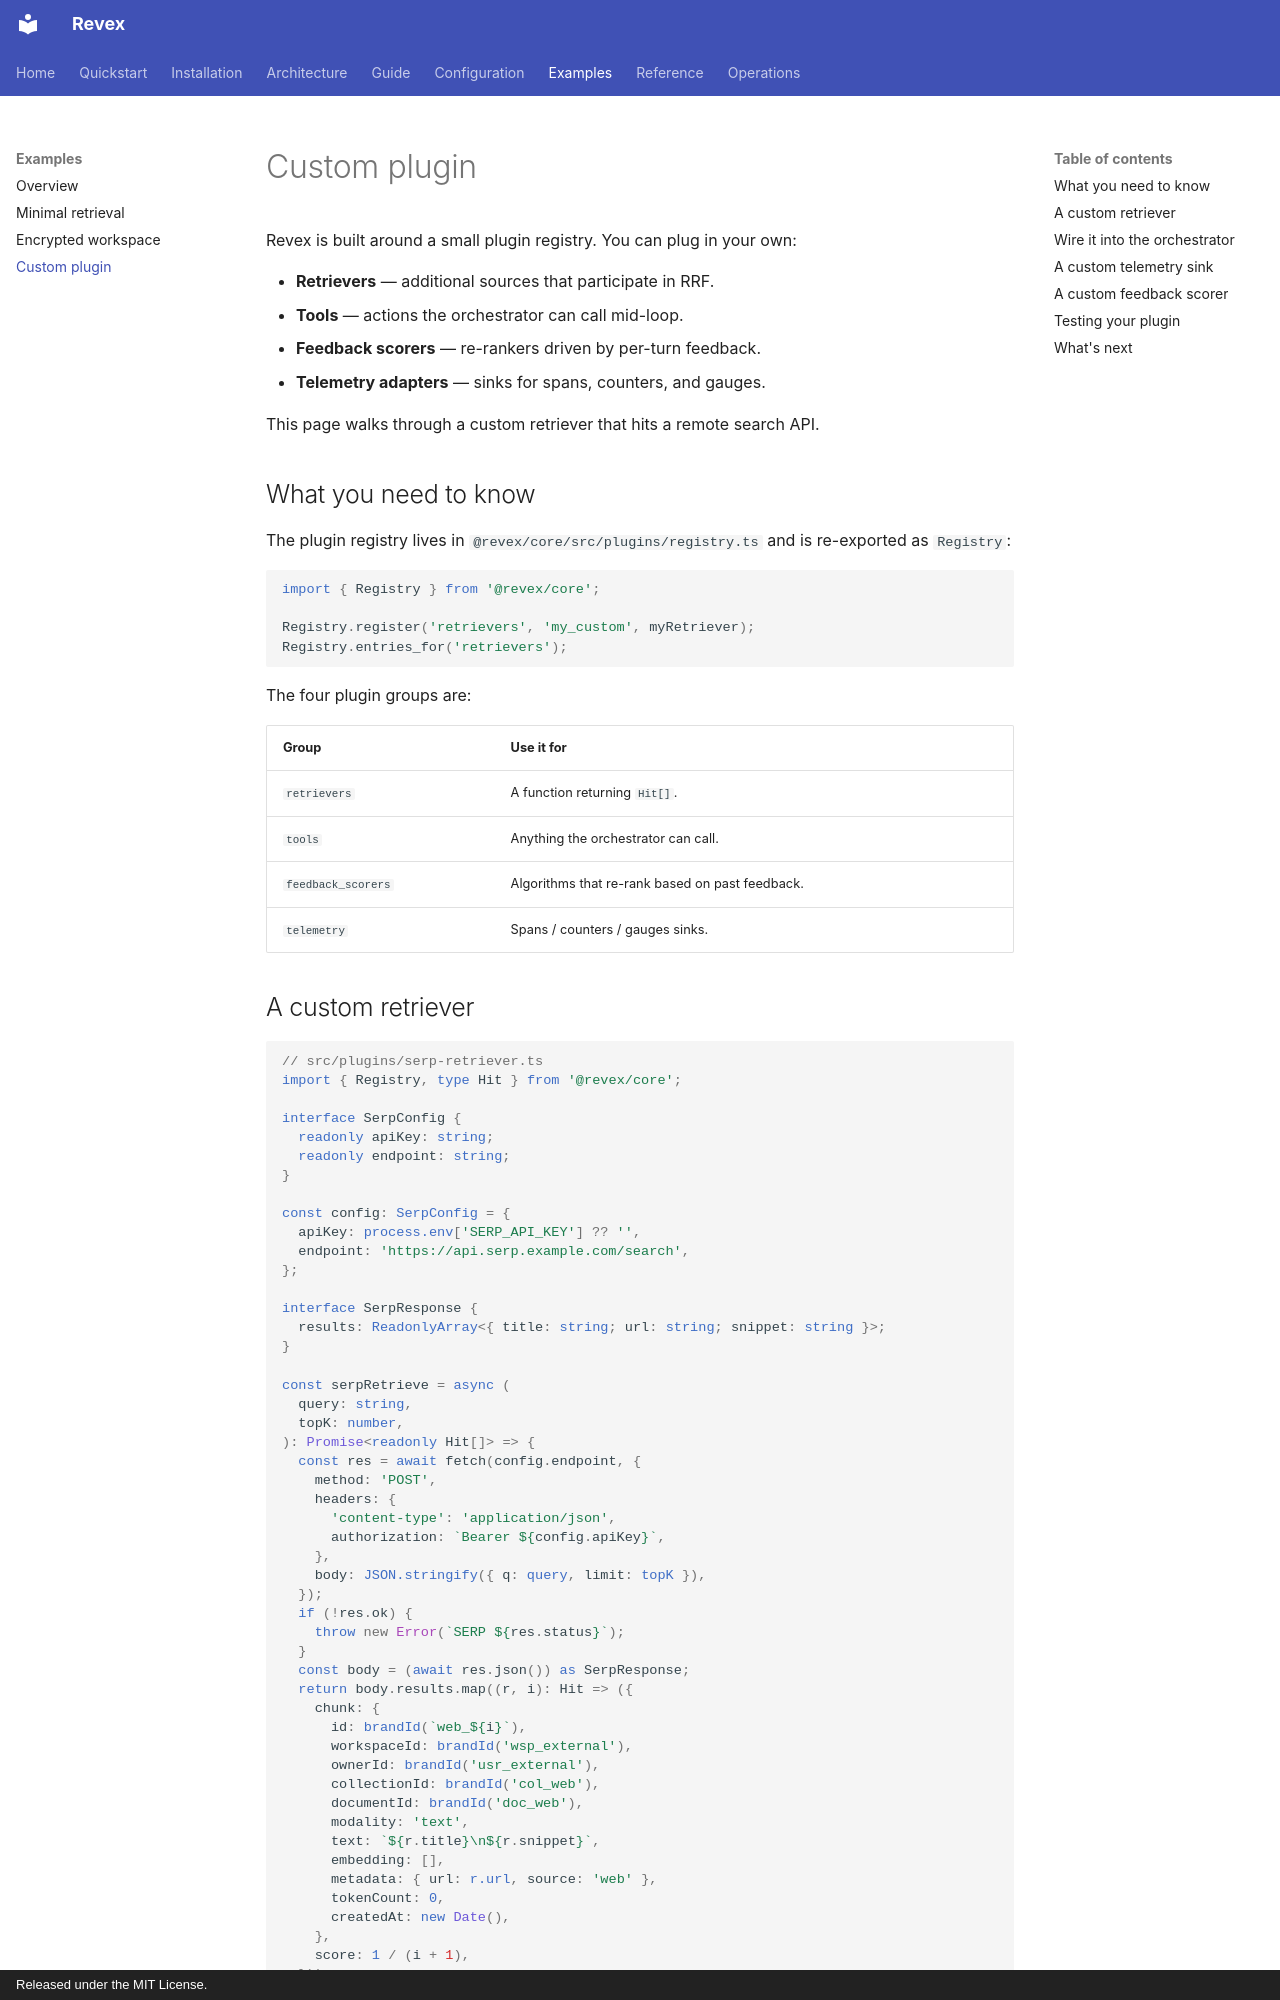

repository: sachncs/revex · page: examples/custom-plugin/index.html · generator: mkdocs · copyright: Released under the MIT License.

# Custom plugin

Revex is built around a small plugin registry. You can plug in
your own:

- **Retrievers** — additional sources that participate in RRF.
- **Tools** — actions the orchestrator can call mid-loop.
- **Feedback scorers** — re-rankers driven by per-turn feedback.
- **Telemetry adapters** — sinks for spans, counters, and
  gauges.

This page walks through a custom retriever that hits a remote
search API.

## What you need to know

The plugin registry lives in `@revex/core/src/plugins/registry.ts`
and is re-exported as `Registry`:

```ts
import { Registry } from '@revex/core';

Registry.register('retrievers', 'my_custom', myRetriever);
Registry.entries_for('retrievers');
```

The four plugin groups are:

| Group | Use it for |
|---|---|
| `retrievers` | A function returning `Hit[]`. |
| `tools` | Anything the orchestrator can call. |
| `feedback_scorers` | Algorithms that re-rank based on past feedback. |
| `telemetry` | Spans / counters / gauges sinks. |
